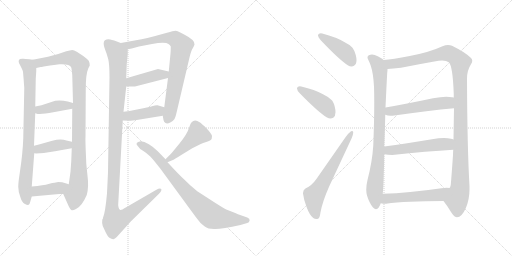
t = 0.00 s
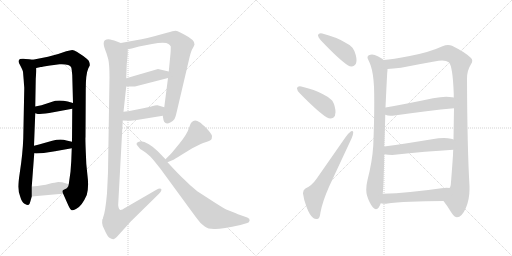
t = 2.95 s
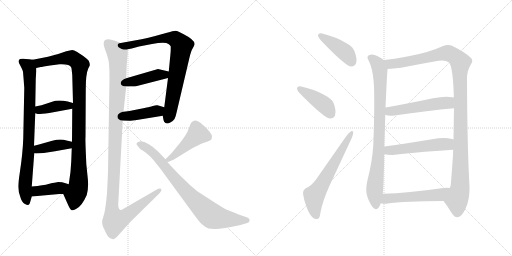
t = 5.90 s
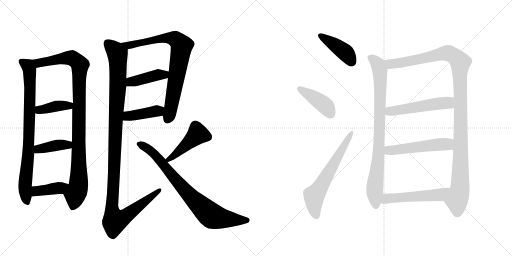
t = 8.84 s
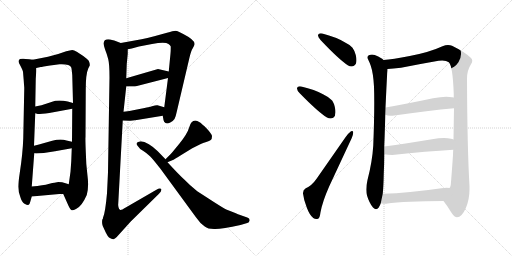
t = 11.79 s
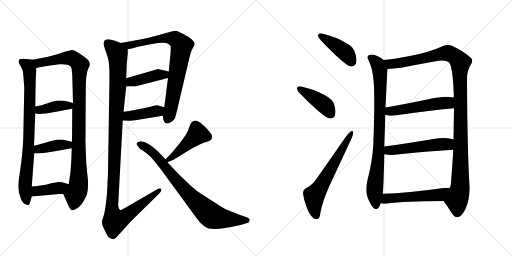
t = 14.74 s

The animated SVG that drew these frames (rendered in a browser with its animation timeline set to each time). Animation: 19 CSS @keyframes rules; one cycle of 14.74 s.

<svg version="1.1" viewBox="0 0 2048 1024" xmlns="http://www.w3.org/2000/svg">
  <g stroke="lightgray" stroke-dasharray="1,1" stroke-width="1" transform="scale(4, 4)">
    <line x1="0" y1="0" x2="256" y2="256"></line>
    <line x1="256" y1="0" x2="0" y2="256"></line>
    <line x1="128" y1="0" x2="128" y2="256"></line>
    <line x1="0" y1="128" x2="256" y2="128"></line>
    <line x1="256" y1="0" x2="512" y2="256"></line>
    <line x1="512" y1="0" x2="256" y2="256"></line>
    <line x1="384" y1="0" x2="384" y2="256"></line>
    <line x1="256" y1="128" x2="512" y2="128"></line>
  </g>
<g transform="scale(1, -1) translate(0, -850)">
   <style type="text/css">
    @keyframes keyframes0 {
      from {
       stroke: black;
       stroke-dashoffset: 831;
       stroke-width: 128;
       }
       73% {
       animation-timing-function: step-end;
       stroke: black;
       stroke-dashoffset: 0;
       stroke-width: 128;
       }
       to {
       stroke: black;
       stroke-width: 1024;
       }
       }
       #make-me-a-hanzi-animation-0 {
         animation: keyframes0 0.926270s both;
         animation-delay: 0.000000s;
         animation-timing-function: linear;
       }
    @keyframes keyframes1 {
      from {
       stroke: black;
       stroke-dashoffset: 1025;
       stroke-width: 128;
       }
       77% {
       animation-timing-function: step-end;
       stroke: black;
       stroke-dashoffset: 0;
       stroke-width: 128;
       }
       to {
       stroke: black;
       stroke-width: 1024;
       }
       }
       #make-me-a-hanzi-animation-1 {
         animation: keyframes1 1.084147s both;
         animation-delay: 0.926270s;
         animation-timing-function: linear;
       }
    @keyframes keyframes2 {
      from {
       stroke: black;
       stroke-dashoffset: 396;
       stroke-width: 128;
       }
       56% {
       animation-timing-function: step-end;
       stroke: black;
       stroke-dashoffset: 0;
       stroke-width: 128;
       }
       to {
       stroke: black;
       stroke-width: 1024;
       }
       }
       #make-me-a-hanzi-animation-2 {
         animation: keyframes2 0.572266s both;
         animation-delay: 2.010417s;
         animation-timing-function: linear;
       }
    @keyframes keyframes3 {
      from {
       stroke: black;
       stroke-dashoffset: 401;
       stroke-width: 128;
       }
       57% {
       animation-timing-function: step-end;
       stroke: black;
       stroke-dashoffset: 0;
       stroke-width: 128;
       }
       to {
       stroke: black;
       stroke-width: 1024;
       }
       }
       #make-me-a-hanzi-animation-3 {
         animation: keyframes3 0.576335s both;
         animation-delay: 2.582682s;
         animation-timing-function: linear;
       }
    @keyframes keyframes4 {
      from {
       stroke: black;
       stroke-dashoffset: 400;
       stroke-width: 128;
       }
       57% {
       animation-timing-function: step-end;
       stroke: black;
       stroke-dashoffset: 0;
       stroke-width: 128;
       }
       to {
       stroke: black;
       stroke-width: 1024;
       }
       }
       #make-me-a-hanzi-animation-4 {
         animation: keyframes4 0.575521s both;
         animation-delay: 3.159017s;
         animation-timing-function: linear;
       }
    @keyframes keyframes5 {
      from {
       stroke: black;
       stroke-dashoffset: 811;
       stroke-width: 128;
       }
       73% {
       animation-timing-function: step-end;
       stroke: black;
       stroke-dashoffset: 0;
       stroke-width: 128;
       }
       to {
       stroke: black;
       stroke-width: 1024;
       }
       }
       #make-me-a-hanzi-animation-5 {
         animation: keyframes5 0.909993s both;
         animation-delay: 3.734538s;
         animation-timing-function: linear;
       }
    @keyframes keyframes6 {
      from {
       stroke: black;
       stroke-dashoffset: 421;
       stroke-width: 128;
       }
       58% {
       animation-timing-function: step-end;
       stroke: black;
       stroke-dashoffset: 0;
       stroke-width: 128;
       }
       to {
       stroke: black;
       stroke-width: 1024;
       }
       }
       #make-me-a-hanzi-animation-6 {
         animation: keyframes6 0.592611s both;
         animation-delay: 4.644531s;
         animation-timing-function: linear;
       }
    @keyframes keyframes7 {
      from {
       stroke: black;
       stroke-dashoffset: 416;
       stroke-width: 128;
       }
       58% {
       animation-timing-function: step-end;
       stroke: black;
       stroke-dashoffset: 0;
       stroke-width: 128;
       }
       to {
       stroke: black;
       stroke-width: 1024;
       }
       }
       #make-me-a-hanzi-animation-7 {
         animation: keyframes7 0.588542s both;
         animation-delay: 5.237142s;
         animation-timing-function: linear;
       }
    @keyframes keyframes8 {
      from {
       stroke: black;
       stroke-dashoffset: 1202;
       stroke-width: 128;
       }
       80% {
       animation-timing-function: step-end;
       stroke: black;
       stroke-dashoffset: 0;
       stroke-width: 128;
       }
       to {
       stroke: black;
       stroke-width: 1024;
       }
       }
       #make-me-a-hanzi-animation-8 {
         animation: keyframes8 1.228190s both;
         animation-delay: 5.825684s;
         animation-timing-function: linear;
       }
    @keyframes keyframes9 {
      from {
       stroke: black;
       stroke-dashoffset: 454;
       stroke-width: 128;
       }
       60% {
       animation-timing-function: step-end;
       stroke: black;
       stroke-dashoffset: 0;
       stroke-width: 128;
       }
       to {
       stroke: black;
       stroke-width: 1024;
       }
       }
       #make-me-a-hanzi-animation-9 {
         animation: keyframes9 0.619466s both;
         animation-delay: 7.053874s;
         animation-timing-function: linear;
       }
    @keyframes keyframes10 {
      from {
       stroke: black;
       stroke-dashoffset: 808;
       stroke-width: 128;
       }
       72% {
       animation-timing-function: step-end;
       stroke: black;
       stroke-dashoffset: 0;
       stroke-width: 128;
       }
       to {
       stroke: black;
       stroke-width: 1024;
       }
       }
       #make-me-a-hanzi-animation-10 {
         animation: keyframes10 0.907552s both;
         animation-delay: 7.673340s;
         animation-timing-function: linear;
       }
    @keyframes keyframes11 {
      from {
       stroke: black;
       stroke-dashoffset: 422;
       stroke-width: 128;
       }
       58% {
       animation-timing-function: step-end;
       stroke: black;
       stroke-dashoffset: 0;
       stroke-width: 128;
       }
       to {
       stroke: black;
       stroke-width: 1024;
       }
       }
       #make-me-a-hanzi-animation-11 {
         animation: keyframes11 0.593424s both;
         animation-delay: 8.580892s;
         animation-timing-function: linear;
       }
    @keyframes keyframes12 {
      from {
       stroke: black;
       stroke-dashoffset: 423;
       stroke-width: 128;
       }
       58% {
       animation-timing-function: step-end;
       stroke: black;
       stroke-dashoffset: 0;
       stroke-width: 128;
       }
       to {
       stroke: black;
       stroke-width: 1024;
       }
       }
       #make-me-a-hanzi-animation-12 {
         animation: keyframes12 0.594238s both;
         animation-delay: 9.174316s;
         animation-timing-function: linear;
       }
    @keyframes keyframes13 {
      from {
       stroke: black;
       stroke-dashoffset: 635;
       stroke-width: 128;
       }
       67% {
       animation-timing-function: step-end;
       stroke: black;
       stroke-dashoffset: 0;
       stroke-width: 128;
       }
       to {
       stroke: black;
       stroke-width: 1024;
       }
       }
       #make-me-a-hanzi-animation-13 {
         animation: keyframes13 0.766764s both;
         animation-delay: 9.768555s;
         animation-timing-function: linear;
       }
    @keyframes keyframes14 {
      from {
       stroke: black;
       stroke-dashoffset: 864;
       stroke-width: 128;
       }
       74% {
       animation-timing-function: step-end;
       stroke: black;
       stroke-dashoffset: 0;
       stroke-width: 128;
       }
       to {
       stroke: black;
       stroke-width: 1024;
       }
       }
       #make-me-a-hanzi-animation-14 {
         animation: keyframes14 0.953125s both;
         animation-delay: 10.535319s;
         animation-timing-function: linear;
       }
    @keyframes keyframes15 {
      from {
       stroke: black;
       stroke-dashoffset: 1182;
       stroke-width: 128;
       }
       79% {
       animation-timing-function: step-end;
       stroke: black;
       stroke-dashoffset: 0;
       stroke-width: 128;
       }
       to {
       stroke: black;
       stroke-width: 1024;
       }
       }
       #make-me-a-hanzi-animation-15 {
         animation: keyframes15 1.211914s both;
         animation-delay: 11.488444s;
         animation-timing-function: linear;
       }
    @keyframes keyframes16 {
      from {
       stroke: black;
       stroke-dashoffset: 526;
       stroke-width: 128;
       }
       63% {
       animation-timing-function: step-end;
       stroke: black;
       stroke-dashoffset: 0;
       stroke-width: 128;
       }
       to {
       stroke: black;
       stroke-width: 1024;
       }
       }
       #make-me-a-hanzi-animation-16 {
         animation: keyframes16 0.678060s both;
         animation-delay: 12.700358s;
         animation-timing-function: linear;
       }
    @keyframes keyframes17 {
      from {
       stroke: black;
       stroke-dashoffset: 528;
       stroke-width: 128;
       }
       63% {
       animation-timing-function: step-end;
       stroke: black;
       stroke-dashoffset: 0;
       stroke-width: 128;
       }
       to {
       stroke: black;
       stroke-width: 1024;
       }
       }
       #make-me-a-hanzi-animation-17 {
         animation: keyframes17 0.679688s both;
         animation-delay: 13.378418s;
         animation-timing-function: linear;
       }
    @keyframes keyframes18 {
      from {
       stroke: black;
       stroke-dashoffset: 530;
       stroke-width: 128;
       }
       63% {
       animation-timing-function: step-end;
       stroke: black;
       stroke-dashoffset: 0;
       stroke-width: 128;
       }
       to {
       stroke: black;
       stroke-width: 1024;
       }
       }
       #make-me-a-hanzi-animation-18 {
         animation: keyframes18 0.681315s both;
         animation-delay: 14.058105s;
         animation-timing-function: linear;
       }
</style>
<path d="M 131 611 L 117 613 Q 99 614 94 615 Q 88 616 80 614 Q 69 608 80 590 Q 90 571 92 563 L 95 527 L 96 512 L 97 500 L 97 494 L 93 296 Q 91 237 79 158 Q 73 120 73 103 Q 73 85 81 63 Q 87 41 98 35 Q 109 29 113 30 Q 119 32 121 43 L 127 64 L 127 104 L 137 237 L 136 267 L 141 397 L 141 424 L 143 535 L 145 565 L 145 578 C 146 608 146 609 131 611 Z" fill="lightgray"></path> 
<path d="M 253 74 L 273 29 Q 281 11 287 9 Q 293 8 304 14 Q 327 24 347 70 Q 356 102 350 147 Q 344 191 343 245 Q 341 299 342 301 L 343 492 Q 343 554 353 576 L 359 588 Q 360 596 355 607 Q 349 614 333 626 L 307 643 Q 296 650 289 650 Q 281 649 265 645 Q 234 633 192 623 L 131 611 C 102 605 116 572 145 578 L 163 582 Q 164 582 175 584 L 200 588 L 216 590 L 238 593 Q 279 595 285 580 Q 287 574 289 549 L 292 438 L 289 415 L 288 283 L 287 257 L 285 205 L 282 163 L 275 113 C 271 83 241 101 253 74 Z" fill="lightgray"></path> 
<path d="M 141 397 L 151 394 Q 165 394 197 398 L 289 415 C 319 420 321 430 292 438 L 271 444 Q 246 450 221 447 L 166 429 L 141 424 C 112 418 112 406 141 397 Z" fill="lightgray"></path> 
<path d="M 220 245 L 287 257 C 317 262 317 276 288 283 L 266 288 Q 243 296 209 287 L 170 276 Q 159 272 136 267 C 107 261 107 241 137 237 L 145 236 L 175 238 L 220 245 Z" fill="lightgray"></path> 
<path d="M 127 64 L 237 74 L 253 74 C 283 74 304 104 275 113 L 259 118 Q 251 122 233 122 L 218 119 Q 212 119 194 114 Q 176 109 127 104 C 97 101 97 61 127 64 Z" fill="lightgray"></path> 
<path d="M 651 387 L 654 370 Q 655 362 662 358 Q 669 354 681 360 Q 692 365 698 374 Q 703 383 707 403 L 758 620 Q 764 646 771 657 Q 777 668 778 672 Q 782 689 733 714 Q 722 719 715 723 Q 708 727 701 727 Q 694 727 668 719 L 617 705 Q 588 697 566 693 L 483 678 C 453 673 482 647 511 653 L 527 656 L 556 664 L 608 674 Q 661 685 674 674 Q 681 670 683 664 Q 683 646 682 636 L 675 564 L 672 538 L 657 421 L 651 387 Z" fill="lightgray"></path> 
<path d="M 505 504 L 540 504 L 672 538 C 701 545 704 557 675 564 L 632 574 L 505 537 C 476 529 475 504 505 504 Z" fill="lightgray"></path> 
<path d="M 491 368 L 519 367 Q 523 366 547 370 L 651 387 C 681 392 686 412 657 421 L 630 429 Q 624 430 608 425 Q 591 420 558 414 L 538 410 Q 531 408 494 403 C 464 399 461 369 491 368 Z" fill="lightgray"></path> 
<path d="M 421 650 Q 428 633 433 613 Q 438 593 438 540 L 432 162 Q 431 138 428 77 Q 421 -2 412 -21 Q 412 -25 410 -27 L 409 -29 Q 407 -45 411 -54 L 423 -80 Q 430 -94 436 -100 Q 448 -108 454 -107 Q 459 -106 467 -98 L 523 -36 L 635 74 Q 648 86 645 94 Q 640 99 624 90 L 503 20 Q 486 9 481 10 Q 476 12 474 21 Q 472 30 473 36 L 491 368 L 494 403 L 505 504 L 505 537 L 507 594 L 511 635 L 511 653 C 512 667 511 668 483 678 L 457 688 Q 437 693 433 693 Q 404 693 421 650 Z" fill="lightgray"></path> 
<path d="M 670 201 L 689 209 Q 697 212 725 230 L 769 257 L 801 273 Q 812 278 825 282 Q 838 286 843 290 Q 848 294 848 305 Q 848 315 817 346 Q 813 348 802 359 Q 787 368 781 368 Q 764 368 757 341 Q 749 314 718 276 L 690 242 Q 688 239 662 213 C 641 192 642 189 670 201 Z" fill="lightgray"></path> 
<path d="M 662 213 L 630 246 Q 615 262 595.5 273.5 Q 576 285 563 285 Q 537 280 551 266 Q 558 254 572 247 Q 589 236 600 225.5 Q 611 215 641 176 L 783 -18 Q 800 -43 819 -56 Q 832 -67 861 -66 Q 890 -65 962 -50 L 989 -42 Q 997 -40 998.5 -32 Q 1000 -24 989 -20 L 955 -8 Q 952 -7 923 5 L 905 12 Q 893 18 854 43 L 789 85 Q 758 110 737 132 Q 715 152 670 201 L 662 213 Z" fill="lightgray"></path> 
<path d="M 1272 710 L 1272 708 Q 1272 702 1283 689 Q 1355 613 1391 589 Q 1399 584 1406 584 Q 1412 584 1416 587 Q 1426 593 1426 609 Q 1426 618 1423 630 Q 1417 650 1410 659 Q 1398 672 1377 682 Q 1346 701 1289 716 Q 1286 717 1283 717 Q 1274 717 1272 710 Z" fill="lightgray"></path> 
<path d="M 1188 498 L 1188 496 Q 1188 488 1199 477 Q 1272 402 1308 380 Q 1315 376 1322 376 Q 1327 376 1333 379 Q 1342 386 1342 401 Q 1342 411 1339 423 Q 1334 444 1325 451 Q 1313 463 1292 473 Q 1260 491 1205 504 Q 1202 505 1199 505 Q 1190 505 1188 498 Z" fill="lightgray"></path> 
<path d="M 1212 76 Q 1215 50 1227 20 Q 1238 -10 1253 -22 Q 1259 -26 1265 -26 Q 1269 -26 1272 -25 Q 1279 -23 1282 1 Q 1290 44 1317 105 L 1407 298 Q 1413 314 1413 320 Q 1413 326 1409 326 Q 1407 326 1404 325 Q 1392 316 1382 301 L 1267 136 Q 1247 107 1223 97 Q 1212 91 1212 78 L 1212 76 Z" fill="lightgray"></path> 
<path d="M 1534 610 Q 1528 616 1525 617 Q 1514 624 1499 630 Q 1494 632 1488 632 Q 1482 632 1475 629 Q 1470 626 1470 621 Q 1470 617 1473 611 Q 1479 599 1483 587 Q 1493 558 1496 504 Q 1497 475 1497 439 Q 1497 367 1493 267 Q 1489 203 1470 130 Q 1465 109 1465 92 Q 1465 79 1468 68 Q 1477 38 1492 20 Q 1499 13 1504 13 Q 1510 13 1515 20 Q 1520 28 1523 37 L 1531 75 Q 1534 104 1535 155 Q 1537 197 1537 233 L 1537 264 Q 1540 339 1541 391 L 1542 420 Q 1548 548 1549 560 Q 1550 568 1550 574 C 1552 598 1552 598 1534 610 Z" fill="lightgray"></path> 
<path d="M 1868 535 Q 1868 569 1884 593 Q 1889 601 1889 607 Q 1889 613 1884 618 Q 1863 640 1808 667 Q 1801 670 1792 670 Q 1782 670 1770 665 Q 1718 641 1639 626 Q 1570 613 1534 610 C 1504 607 1520 572 1550 574 Q 1571 575 1604 579 Q 1685 595 1754 607 Q 1762 608 1769 608 Q 1786 608 1795 601 Q 1811 587 1815 475 L 1815 460 L 1816 417 Q 1815 359 1814 292 L 1813 251 Q 1812 240 1812 230 Q 1806 144 1803 110 Q 1801 101 1798 98 C 1791 69 1765 59 1774 46 Q 1790 26 1806 -1 Q 1818 -19 1828 -19 Q 1847 -19 1863 17 Q 1878 52 1878 92 L 1878 106 Q 1869 258 1868 535 Z" fill="lightgray"></path> 
<path d="M 1541 391 Q 1550 387 1563 387 Q 1570 387 1577 388 Q 1714 408 1816 417 C 1846 420 1845 455 1815 460 Q 1811 461 1808 461 Q 1798 463 1785 463 Q 1763 463 1732 457 Q 1629 435 1542 420 C 1512 415 1512 400 1541 391 Z" fill="lightgray"></path> 
<path d="M 1537 233 Q 1550 230 1569 230 Q 1708 245 1813 251 C 1843 253 1842 282 1814 292 Q 1808 295 1804 295 Q 1792 298 1776 298 Q 1755 298 1728 293 Q 1625 276 1537 264 C 1507 260 1507 238 1537 233 Z" fill="lightgray"></path> 
<path d="M 1523 37 Q 1532 35 1544 35 Q 1623 46 1774 46 C 1804 46 1828 95 1798 98 Q 1792 99 1786 99 Q 1777 99 1766 97 Q 1634 78 1531 75 C 1501 74 1493 42 1523 37 Z" fill="lightgray"></path> 
      <clipPath id="make-me-a-hanzi-clip-0">
      <path d="M 131 611 L 117 613 Q 99 614 94 615 Q 88 616 80 614 Q 69 608 80 590 Q 90 571 92 563 L 95 527 L 96 512 L 97 500 L 97 494 L 93 296 Q 91 237 79 158 Q 73 120 73 103 Q 73 85 81 63 Q 87 41 98 35 Q 109 29 113 30 Q 119 32 121 43 L 127 64 L 127 104 L 137 237 L 136 267 L 141 397 L 141 424 L 143 535 L 145 565 L 145 578 C 146 608 146 609 131 611 Z" fill="lightgray"></path>
      </clipPath>
      <path clip-path="url(#make-me-a-hanzi-clip-0)" d="M 88 603 L 113 584 L 119 559 L 114 259 L 100 107 L 109 42 " fill="none" id="make-me-a-hanzi-animation-0" stroke-dasharray="703 1406" stroke-linecap="round"></path>

      <clipPath id="make-me-a-hanzi-clip-1">
      <path d="M 253 74 L 273 29 Q 281 11 287 9 Q 293 8 304 14 Q 327 24 347 70 Q 356 102 350 147 Q 344 191 343 245 Q 341 299 342 301 L 343 492 Q 343 554 353 576 L 359 588 Q 360 596 355 607 Q 349 614 333 626 L 307 643 Q 296 650 289 650 Q 281 649 265 645 Q 234 633 192 623 L 131 611 C 102 605 116 572 145 578 L 163 582 Q 164 582 175 584 L 200 588 L 216 590 L 238 593 Q 279 595 285 580 Q 287 574 289 549 L 292 438 L 289 415 L 288 283 L 287 257 L 285 205 L 282 163 L 275 113 C 271 83 241 101 253 74 Z" fill="lightgray"></path>
      </clipPath>
      <path clip-path="url(#make-me-a-hanzi-clip-1)" d="M 139 608 L 157 599 L 278 619 L 297 613 L 320 591 L 315 120 L 290 20 " fill="none" id="make-me-a-hanzi-animation-1" stroke-dasharray="897 1794" stroke-linecap="round"></path>

      <clipPath id="make-me-a-hanzi-clip-2">
      <path d="M 141 397 L 151 394 Q 165 394 197 398 L 289 415 C 319 420 321 430 292 438 L 271 444 Q 246 450 221 447 L 166 429 L 141 424 C 112 418 112 406 141 397 Z" fill="lightgray"></path>
      </clipPath>
      <path clip-path="url(#make-me-a-hanzi-clip-2)" d="M 148 404 L 221 425 L 285 433 " fill="none" id="make-me-a-hanzi-animation-2" stroke-dasharray="268 536" stroke-linecap="round"></path>

      <clipPath id="make-me-a-hanzi-clip-3">
      <path d="M 220 245 L 287 257 C 317 262 317 276 288 283 L 266 288 Q 243 296 209 287 L 170 276 Q 159 272 136 267 C 107 261 107 241 137 237 L 145 236 L 175 238 L 220 245 Z" fill="lightgray"></path>
      </clipPath>
      <path clip-path="url(#make-me-a-hanzi-clip-3)" d="M 142 245 L 160 255 L 235 270 L 272 270 L 281 277 " fill="none" id="make-me-a-hanzi-animation-3" stroke-dasharray="273 546" stroke-linecap="round"></path>

      <clipPath id="make-me-a-hanzi-clip-4">
      <path d="M 127 64 L 237 74 L 253 74 C 283 74 304 104 275 113 L 259 118 Q 251 122 233 122 L 218 119 Q 212 119 194 114 Q 176 109 127 104 C 97 101 97 61 127 64 Z" fill="lightgray"></path>
      </clipPath>
      <path clip-path="url(#make-me-a-hanzi-clip-4)" d="M 134 71 L 144 84 L 156 88 L 239 98 L 269 108 " fill="none" id="make-me-a-hanzi-animation-4" stroke-dasharray="272 544" stroke-linecap="round"></path>

      <clipPath id="make-me-a-hanzi-clip-5">
      <path d="M 651 387 L 654 370 Q 655 362 662 358 Q 669 354 681 360 Q 692 365 698 374 Q 703 383 707 403 L 758 620 Q 764 646 771 657 Q 777 668 778 672 Q 782 689 733 714 Q 722 719 715 723 Q 708 727 701 727 Q 694 727 668 719 L 617 705 Q 588 697 566 693 L 483 678 C 453 673 482 647 511 653 L 527 656 L 556 664 L 608 674 Q 661 685 674 674 Q 681 670 683 664 Q 683 646 682 636 L 675 564 L 672 538 L 657 421 L 651 387 Z" fill="lightgray"></path>
      </clipPath>
      <path clip-path="url(#make-me-a-hanzi-clip-5)" d="M 490 677 L 515 669 L 627 693 L 682 698 L 700 694 L 727 668 L 687 432 L 669 371 " fill="none" id="make-me-a-hanzi-animation-5" stroke-dasharray="683 1366" stroke-linecap="round"></path>

      <clipPath id="make-me-a-hanzi-clip-6">
      <path d="M 505 504 L 540 504 L 672 538 C 701 545 704 557 675 564 L 632 574 L 505 537 C 476 529 475 504 505 504 Z" fill="lightgray"></path>
      </clipPath>
      <path clip-path="url(#make-me-a-hanzi-clip-6)" d="M 511 510 L 532 525 L 634 551 L 657 551 L 666 558 " fill="none" id="make-me-a-hanzi-animation-6" stroke-dasharray="293 586" stroke-linecap="round"></path>

      <clipPath id="make-me-a-hanzi-clip-7">
      <path d="M 491 368 L 519 367 Q 523 366 547 370 L 651 387 C 681 392 686 412 657 421 L 630 429 Q 624 430 608 425 Q 591 420 558 414 L 538 410 Q 531 408 494 403 C 464 399 461 369 491 368 Z" fill="lightgray"></path>
      </clipPath>
      <path clip-path="url(#make-me-a-hanzi-clip-7)" d="M 498 373 L 512 386 L 636 407 L 648 417 " fill="none" id="make-me-a-hanzi-animation-7" stroke-dasharray="288 576" stroke-linecap="round"></path>

      <clipPath id="make-me-a-hanzi-clip-8">
      <path d="M 421 650 Q 428 633 433 613 Q 438 593 438 540 L 432 162 Q 431 138 428 77 Q 421 -2 412 -21 Q 412 -25 410 -27 L 409 -29 Q 407 -45 411 -54 L 423 -80 Q 430 -94 436 -100 Q 448 -108 454 -107 Q 459 -106 467 -98 L 523 -36 L 635 74 Q 648 86 645 94 Q 640 99 624 90 L 503 20 Q 486 9 481 10 Q 476 12 474 21 Q 472 30 473 36 L 491 368 L 494 403 L 505 504 L 505 537 L 507 594 L 511 635 L 511 653 C 512 667 511 668 483 678 L 457 688 Q 437 693 433 693 Q 404 693 421 650 Z" fill="lightgray"></path>
      </clipPath>
      <path clip-path="url(#make-me-a-hanzi-clip-8)" d="M 430 677 L 464 644 L 471 616 L 471 500 L 448 25 L 460 -33 L 495 -20 L 640 90 " fill="none" id="make-me-a-hanzi-animation-8" stroke-dasharray="1074 2148" stroke-linecap="round"></path>

      <clipPath id="make-me-a-hanzi-clip-9">
      <path d="M 670 201 L 689 209 Q 697 212 725 230 L 769 257 L 801 273 Q 812 278 825 282 Q 838 286 843 290 Q 848 294 848 305 Q 848 315 817 346 Q 813 348 802 359 Q 787 368 781 368 Q 764 368 757 341 Q 749 314 718 276 L 690 242 Q 688 239 662 213 C 641 192 642 189 670 201 Z" fill="lightgray"></path>
      </clipPath>
      <path clip-path="url(#make-me-a-hanzi-clip-9)" d="M 831 302 L 791 313 L 672 211 " fill="none" id="make-me-a-hanzi-animation-9" stroke-dasharray="326 652" stroke-linecap="round"></path>

      <clipPath id="make-me-a-hanzi-clip-10">
      <path d="M 662 213 L 630 246 Q 615 262 595.5 273.5 Q 576 285 563 285 Q 537 280 551 266 Q 558 254 572 247 Q 589 236 600 225.5 Q 611 215 641 176 L 783 -18 Q 800 -43 819 -56 Q 832 -67 861 -66 Q 890 -65 962 -50 L 989 -42 Q 997 -40 998.5 -32 Q 1000 -24 989 -20 L 955 -8 Q 952 -7 923 5 L 905 12 Q 893 18 854 43 L 789 85 Q 758 110 737 132 Q 715 152 670 201 L 662 213 Z" fill="lightgray"></path>
      </clipPath>
      <path clip-path="url(#make-me-a-hanzi-clip-10)" d="M 558 275 L 613 239 L 770 56 L 845 -12 L 896 -25 L 987 -31 " fill="none" id="make-me-a-hanzi-animation-10" stroke-dasharray="680 1360" stroke-linecap="round"></path>

      <clipPath id="make-me-a-hanzi-clip-11">
      <path d="M 1272 710 L 1272 708 Q 1272 702 1283 689 Q 1355 613 1391 589 Q 1399 584 1406 584 Q 1412 584 1416 587 Q 1426 593 1426 609 Q 1426 618 1423 630 Q 1417 650 1410 659 Q 1398 672 1377 682 Q 1346 701 1289 716 Q 1286 717 1283 717 Q 1274 717 1272 710 Z" fill="lightgray"></path>
      </clipPath>
      <path clip-path="url(#make-me-a-hanzi-clip-11)" d="M 1280 709 L 1385 637 L 1406 604 " fill="none" id="make-me-a-hanzi-animation-11" stroke-dasharray="294 588" stroke-linecap="round"></path>

      <clipPath id="make-me-a-hanzi-clip-12">
      <path d="M 1188 498 L 1188 496 Q 1188 488 1199 477 Q 1272 402 1308 380 Q 1315 376 1322 376 Q 1327 376 1333 379 Q 1342 386 1342 401 Q 1342 411 1339 423 Q 1334 444 1325 451 Q 1313 463 1292 473 Q 1260 491 1205 504 Q 1202 505 1199 505 Q 1190 505 1188 498 Z" fill="lightgray"></path>
      </clipPath>
      <path clip-path="url(#make-me-a-hanzi-clip-12)" d="M 1196 497 L 1303 426 L 1323 393 " fill="none" id="make-me-a-hanzi-animation-12" stroke-dasharray="295 590" stroke-linecap="round"></path>

      <clipPath id="make-me-a-hanzi-clip-13">
      <path d="M 1212 76 Q 1215 50 1227 20 Q 1238 -10 1253 -22 Q 1259 -26 1265 -26 Q 1269 -26 1272 -25 Q 1279 -23 1282 1 Q 1290 44 1317 105 L 1407 298 Q 1413 314 1413 320 Q 1413 326 1409 326 Q 1407 326 1404 325 Q 1392 316 1382 301 L 1267 136 Q 1247 107 1223 97 Q 1212 91 1212 78 L 1212 76 Z" fill="lightgray"></path>
      </clipPath>
      <path clip-path="url(#make-me-a-hanzi-clip-13)" d="M 1267 -15 L 1258 12 L 1256 65 L 1407 321 " fill="none" id="make-me-a-hanzi-animation-13" stroke-dasharray="507 1014" stroke-linecap="round"></path>

      <clipPath id="make-me-a-hanzi-clip-14">
      <path d="M 1534 610 Q 1528 616 1525 617 Q 1514 624 1499 630 Q 1494 632 1488 632 Q 1482 632 1475 629 Q 1470 626 1470 621 Q 1470 617 1473 611 Q 1479 599 1483 587 Q 1493 558 1496 504 Q 1497 475 1497 439 Q 1497 367 1493 267 Q 1489 203 1470 130 Q 1465 109 1465 92 Q 1465 79 1468 68 Q 1477 38 1492 20 Q 1499 13 1504 13 Q 1510 13 1515 20 Q 1520 28 1523 37 L 1531 75 Q 1534 104 1535 155 Q 1537 197 1537 233 L 1537 264 Q 1540 339 1541 391 L 1542 420 Q 1548 548 1549 560 Q 1550 568 1550 574 C 1552 598 1552 598 1534 610 Z" fill="lightgray"></path>
      </clipPath>
      <path clip-path="url(#make-me-a-hanzi-clip-14)" d="M 1482 619 L 1507 598 L 1520 560 L 1516 274 L 1498 88 L 1504 26 " fill="none" id="make-me-a-hanzi-animation-14" stroke-dasharray="736 1472" stroke-linecap="round"></path>

      <clipPath id="make-me-a-hanzi-clip-15">
      <path d="M 1868 535 Q 1868 569 1884 593 Q 1889 601 1889 607 Q 1889 613 1884 618 Q 1863 640 1808 667 Q 1801 670 1792 670 Q 1782 670 1770 665 Q 1718 641 1639 626 Q 1570 613 1534 610 C 1504 607 1520 572 1550 574 Q 1571 575 1604 579 Q 1685 595 1754 607 Q 1762 608 1769 608 Q 1786 608 1795 601 Q 1811 587 1815 475 L 1815 460 L 1816 417 Q 1815 359 1814 292 L 1813 251 Q 1812 240 1812 230 Q 1806 144 1803 110 Q 1801 101 1798 98 C 1791 69 1765 59 1774 46 Q 1790 26 1806 -1 Q 1818 -19 1828 -19 Q 1847 -19 1863 17 Q 1878 52 1878 92 L 1878 106 Q 1869 258 1868 535 Z" fill="lightgray"></path>
      </clipPath>
      <path clip-path="url(#make-me-a-hanzi-clip-15)" d="M 1540 605 L 1562 594 L 1608 599 L 1791 638 L 1818 626 L 1841 601 L 1841 110 L 1827 51 L 1829 -2 " fill="none" id="make-me-a-hanzi-animation-15" stroke-dasharray="1054 2108" stroke-linecap="round"></path>

      <clipPath id="make-me-a-hanzi-clip-16">
      <path d="M 1541 391 Q 1550 387 1563 387 Q 1570 387 1577 388 Q 1714 408 1816 417 C 1846 420 1845 455 1815 460 Q 1811 461 1808 461 Q 1798 463 1785 463 Q 1763 463 1732 457 Q 1629 435 1542 420 C 1512 415 1512 400 1541 391 Z" fill="lightgray"></path>
      </clipPath>
      <path clip-path="url(#make-me-a-hanzi-clip-16)" d="M 1549 398 L 1565 406 L 1790 439 L 1810 453 " fill="none" id="make-me-a-hanzi-animation-16" stroke-dasharray="398 796" stroke-linecap="round"></path>

      <clipPath id="make-me-a-hanzi-clip-17">
      <path d="M 1537 233 Q 1550 230 1569 230 Q 1708 245 1813 251 C 1843 253 1842 282 1814 292 Q 1808 295 1804 295 Q 1792 298 1776 298 Q 1755 298 1728 293 Q 1625 276 1537 264 C 1507 260 1507 238 1537 233 Z" fill="lightgray"></path>
      </clipPath>
      <path clip-path="url(#make-me-a-hanzi-clip-17)" d="M 1543 241 L 1560 249 L 1761 273 L 1790 273 L 1806 258 " fill="none" id="make-me-a-hanzi-animation-17" stroke-dasharray="400 800" stroke-linecap="round"></path>

      <clipPath id="make-me-a-hanzi-clip-18">
      <path d="M 1523 37 Q 1532 35 1544 35 Q 1623 46 1774 46 C 1804 46 1828 95 1798 98 Q 1792 99 1786 99 Q 1777 99 1766 97 Q 1634 78 1531 75 C 1501 74 1493 42 1523 37 Z" fill="lightgray"></path>
      </clipPath>
      <path clip-path="url(#make-me-a-hanzi-clip-18)" d="M 1529 42 L 1553 57 L 1758 71 L 1792 93 " fill="none" id="make-me-a-hanzi-animation-18" stroke-dasharray="402 804" stroke-linecap="round"></path>

</g>
</svg>
